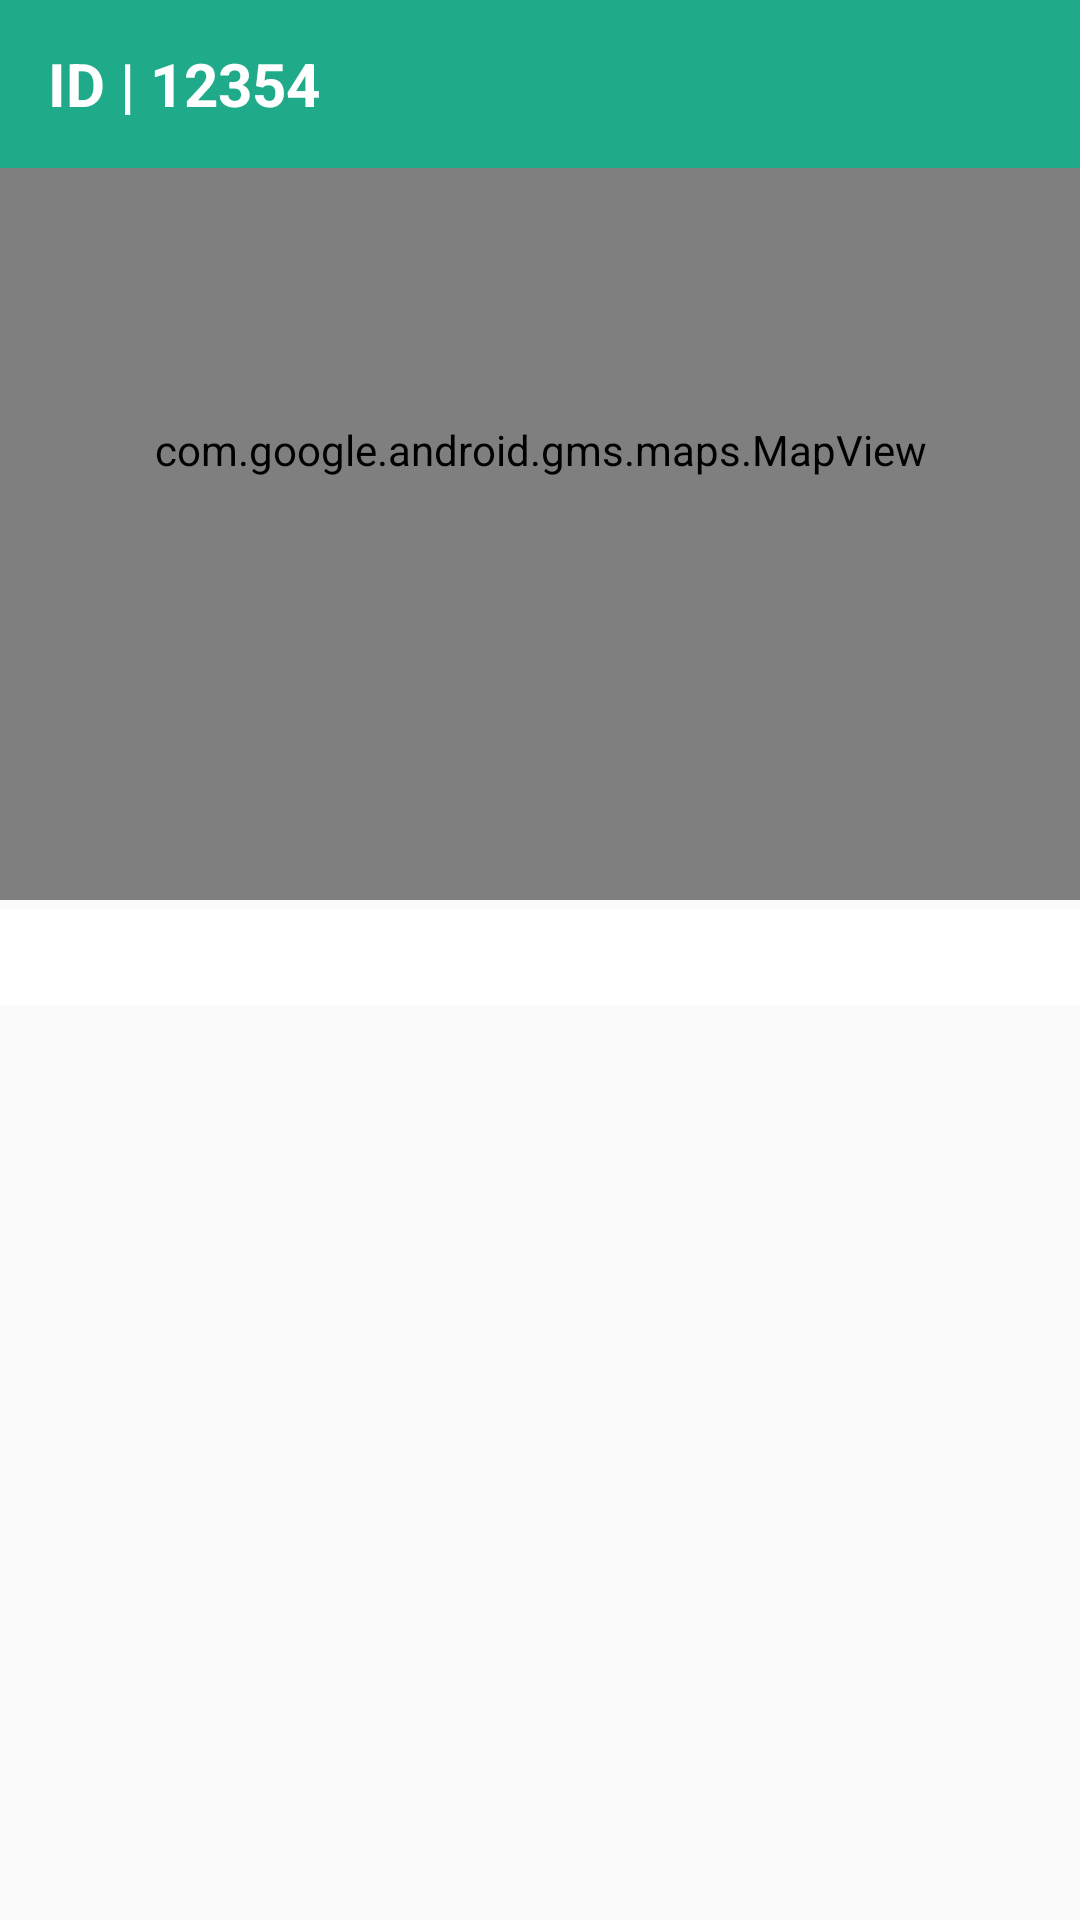

Write the Android layout XML for this screen, with the resource values it uses.
<!-- AndroidManifest.xml: application theme AppTheme -->
<!-- res/layout/activity_details_conduct.xml -->
<?xml version="1.0" encoding="utf-8"?>
<android.support.design.widget.CoordinatorLayout xmlns:android="http://schemas.android.com/apk/res/android"
    xmlns:app="http://schemas.android.com/apk/res-auto"
    xmlns:tools="http://schemas.android.com/tools"
    android:layout_width="match_parent"
    android:layout_height="match_parent"
    tools:context="com.platzi.evatransportes.View.DetailsConductActivity">

    <android.support.design.widget.AppBarLayout
        android:id="@+id/appbar"
        android:layout_width="match_parent"
        android:layout_height="wrap_content">


        <android.support.design.widget.CollapsingToolbarLayout
            android:id="@+id/collapsing_toolbar"
            android:layout_width="match_parent"
            android:layout_height="match_parent"
            app:contentScrim="?attr/colorPrimary"
            app:expandedTitleMarginEnd="64dp"
            app:expandedTitleMarginStart="48dp"
            app:toolbarId="@+id/toolbar"
            app:layout_scrollFlags="scroll|enterAlways|enterAlwaysCollapsed">

            <com.google.android.gms.maps.MapView
                android:id="@+id/mapView"
                android:layout_width="match_parent"
                android:layout_height="300dp"
                android:clickable="true"
                android:enabled="true"
                android:focusable="true"
                app:layout_collapseMode="parallax" />

            <android.support.v7.widget.Toolbar
                android:id="@+id/toolbar"
                android:layout_width="match_parent"
                android:layout_height="?attr/actionBarSize"
                android:background="@color/colorPrimaryDark">

                <TextView
                    android:id="@+id/tvFolio"
                    android:layout_width="match_parent"
                    android:layout_height="wrap_content"
                    android:text="ID | 12354"
                    android:textColor="@android:color/white"
                    android:textSize="20dp"
                    android:textStyle="bold" />

            </android.support.v7.widget.Toolbar>

        </android.support.design.widget.CollapsingToolbarLayout>

    </android.support.design.widget.AppBarLayout>


    <android.support.v4.widget.NestedScrollView
        android:id="@+id/nestScrollView"
        android:layout_width="match_parent"
        android:layout_height="match_parent"
        app:layout_behavior="@string/appbar_scrolling_view_behavior">

        <LinearLayout
            android:layout_width="match_parent"
            android:layout_height="match_parent"
            android:orientation="vertical">

            

            <android.support.v7.widget.CardView
                android:id="@+id/cardView"
                xmlns:app="http://schemas.android.com/apk/res-auto"
                xmlns:android="http://schemas.android.com/apk/res/android"
                xmlns:card_view="http://schemas.android.com/apk/res-auto"
                android:layout_width="match_parent"
                android:layout_height="match_parent"
                android:layout_marginBottom="3dp"
                android:foreground="?android:attr/selectableItemBackground"
                card_view:cardCornerRadius="0dp"
                card_view:cardElevation="0dp">


            </android.support.v7.widget.CardView>

            <android.support.v7.widget.RecyclerView
                android:id="@+id/detalleViaje"
                android:scrollbars="vertical"
                android:background="@color/cardview_light_background"
                android:padding="16dp"
                android:layout_width="match_parent"
                android:layout_height="wrap_content"/>

        </LinearLayout>
    </android.support.v4.widget.NestedScrollView>




</android.support.design.widget.CoordinatorLayout>
<!-- resources referenced by this layout -->
<resources>
  <color name="colorPrimaryDark">#1FAB89</color>
  <style name="AppTheme" parent="Theme.AppCompat.Light.NoActionBar">
          
          <item name="colorPrimary">@color/colorPrimary</item>
          <item name="colorPrimaryDark">@color/colorPrimaryDark</item>
          <item name="colorAccent">@color/colorAccent</item>
      </style>
  <color name="colorPrimary">#00BFA5</color>
  <color name="colorAccent">#EF6C00</color>
</resources>
